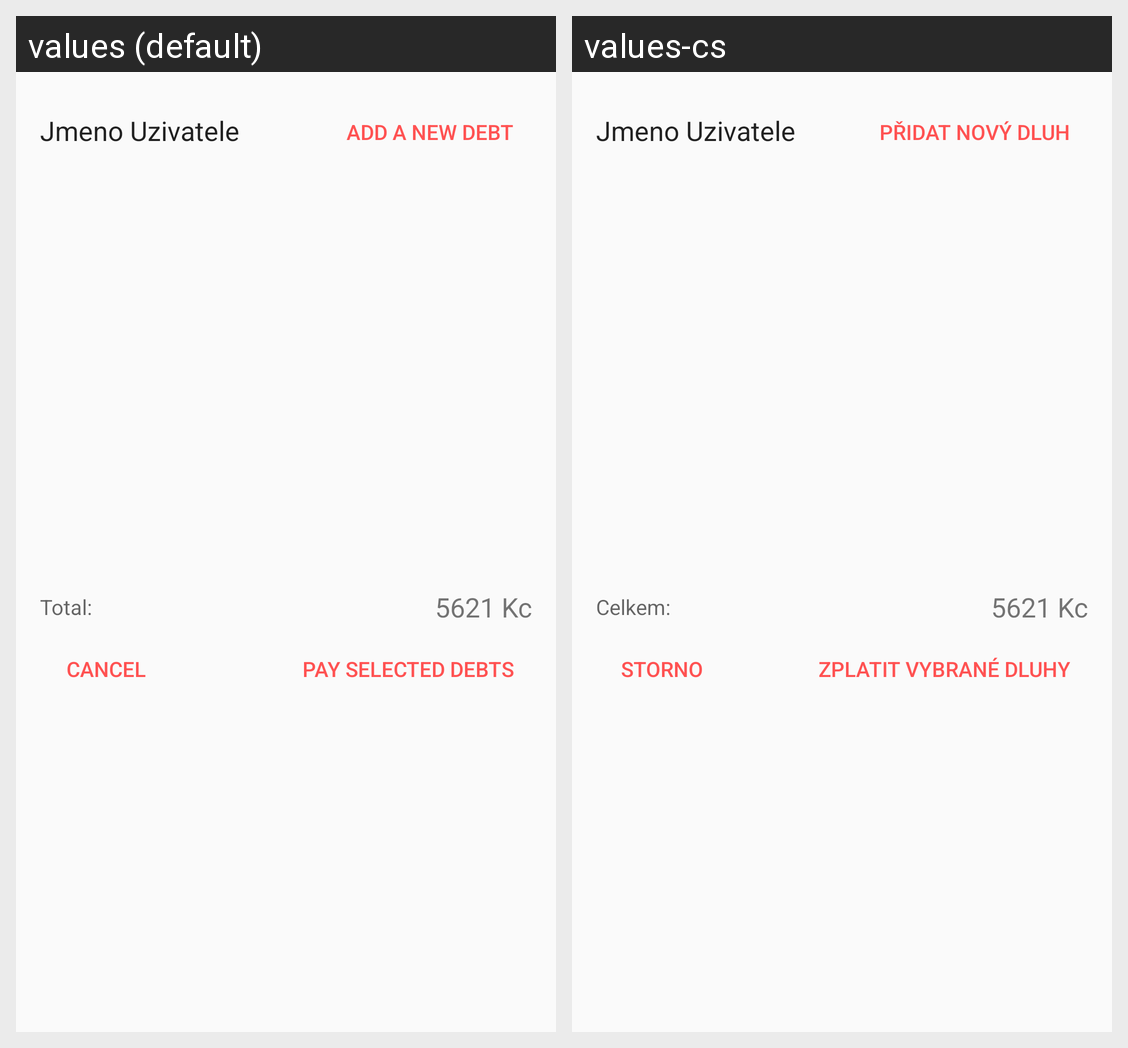

This grid shows one Android layout under two languages. Give, for every string resource on the screen, its name, the default text and each shown locale's text.
Android screen res/layout/dialog_friend.xml rendered under 2 locales, left to right: values (default), values-cs. Device: Nexus 5 (rendered at 1080×1920; each locale shown at half size, 540×960, under a caption strip naming it); theme AppTheme.
Strings drawn on this screen, with the default value and each locale's value (text and hints the layout hard-codes, and strings that could not be matched under every locale, appear in the picture but are not listed):

friend_add_a_new_debt
  values: Add a new debt
  values-cs: Přidat nový dluh

pay_selected
  values: Pay selected debts
  values-cs: Zplatit vybrané dluhy

cancel
  values: Cancel
  values-cs: Storno

total
  values: Total:
  values-cs: Celkem:
